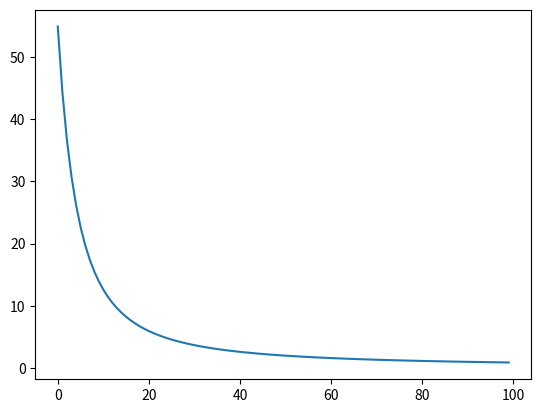

Recreate this plot in Python.
import numpy as np
import math
import matplotlib.pyplot as plt
from random import randint

class MLP_munual:

    def __init__(self,lr,epoch):
        self.y1 = np.zeros((5, 1), dtype=float) #input
        self.w2 = np.zeros((4, 5), dtype=float)
        self.b2 = np.zeros((4, 1), dtype=float)
        self.y2 = np.zeros((4, 1), dtype=float)
        self.w3 = np.zeros((4, 4), dtype=float)
        self.b3 = np.zeros((4, 1), dtype=float)
        self.y3 = np.zeros((4, 1), dtype=float)
        self.w4 = np.zeros((3, 4), dtype=float)
        self.b4 = np.zeros((3, 1), dtype=float)
        self.y4 = np.zeros((3, 1), dtype=float) #output
        self.lr = lr
        self.epoch = epoch

    def sigmiod(self,mat):

        e = math.e

        for i in range(mat.shape[0]):
            mat[i][0] = 1/(1 + e**(-mat[i][0]))

        return mat

    def MLP(self,train_data,train_label):

        label = np.zeros((train_label.shape[0],3),dtype=float)
        for i in range(train_label.shape[0]):
            for j in range(3):
                label[i][j] = 0
            label[i][int(train_label[i][0])-1] = 1

        loss_array = np.zeros(self.epoch, dtype=float)

        epoch = 0
        while epoch < self.epoch:

            for i in range(train_data.shape[0]):

                self.y1 = train_data[i].reshape((-1,1))
                self.y2 = self.sigmiod(np.dot(self.w2,self.y1)+self.b2)
                self.y3 = self.sigmiod(np.dot(self.w3,self.y2)+self.b3)
                self.y4 = self.sigmiod(np.dot(self.w4,self.y3)+self.b4)

                eta2 = np.zeros((4, 1), dtype=float)
                eta3 = np.zeros((4, 1), dtype=float)
                eta4 = np.zeros((3, 1), dtype=float)

                for j in range(3):
                    eta4[j][0] = label[i][j]*(self.y4[j][0]-1)

                self.w4 -= self.lr * np.dot(eta4,(self.y3).reshape(1,-1))
                self.b4 -= self.lr * eta4

                for j in range(4):
                    for k in range(3):
                        eta3[j][0] += eta4[k][0]*self.w4[k][j]
                    eta3[j][0] *= self.y3[j][0]*(1-self.y3[j][0])

                self.w3 -= self.lr * np.dot(eta3, (self.y2).reshape(1, -1))
                self.b3 -= self.lr * eta3

                for j in range(4):
                    for k in range(4):
                        eta2[j][0] += eta3[k][0] * self.w3[k][j]
                    eta2[j][0] *= self.y2[j][0] * (1 - self.y2[j][0])

                self.w2 -= self.lr * np.dot(eta2, (self.y1).reshape(1, -1))
                self.b2 -= self.lr * eta2

            #calc loss

            loss = 0

            for i in range(train_data.shape[0]):

                self.y1 = train_data[i].reshape((-1, 1))
                self.y2 = self.sigmiod(np.dot(self.w2, self.y1) + self.b2)
                self.y3 = self.sigmiod(np.dot(self.w3, self.y2) + self.b3)
                self.y4 = self.sigmiod(np.dot(self.w4, self.y3) + self.b4)

                for j in range(3):
                    loss -= label[i][j]*math.log(self.y4[j][0],math.e)

            loss_array[epoch] = loss
            epoch += 1

        plt.plot(loss_array)
        plt.show()


def main():

    train_data = np.random.randn(100,5)
    train_label = np.zeros((100,1), dtype=int)
    for i in range(100):
        train_label[i][0] = randint(1,3)

    lr = 0.01
    epoch = 100

    mlp_m = MLP_munual(lr,epoch)
    mlp_m.MLP(train_data,train_label)

main()